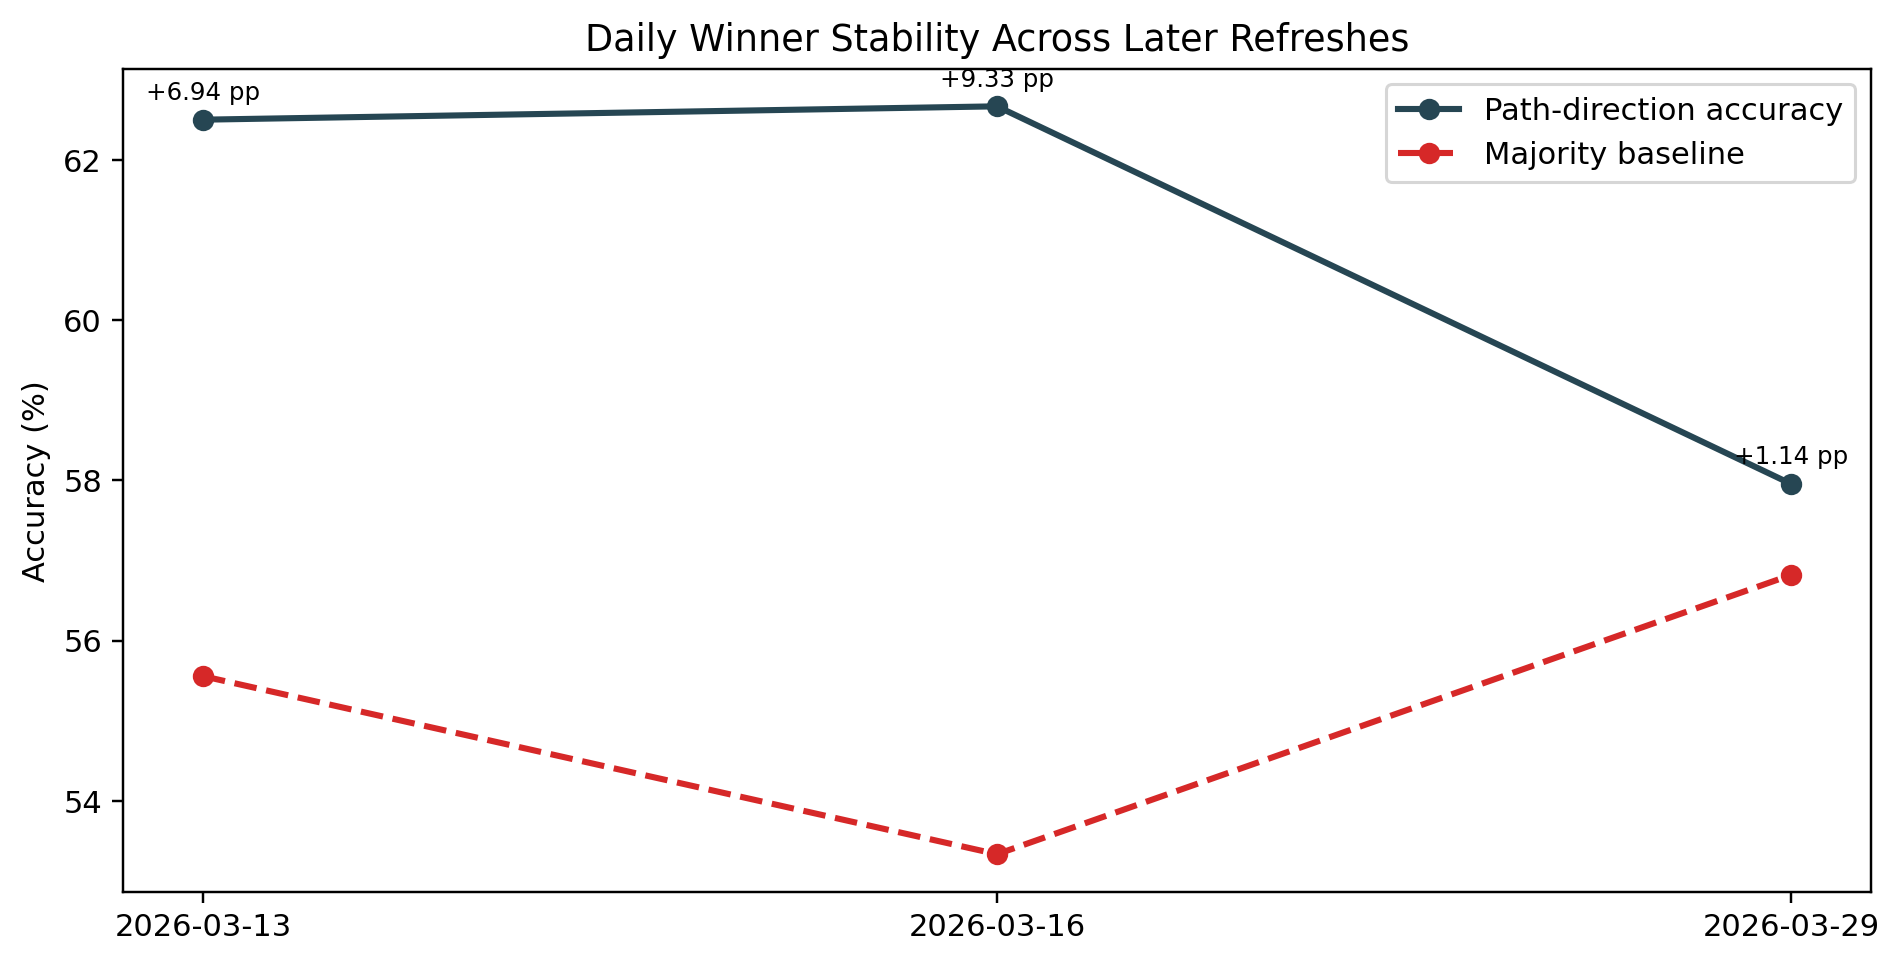

Values plotted in this chart, from the file beside it:
window_end, rows, path_accuracy_pct, baseline_pct, notes, delta_vs_baseline_pp
2026-03-13, 72, 62.5, 55.56, Original screening report, 6.944
2026-03-16, 75, 62.67, 53.33, Conference extension, 9.333
2026-03-29, 88, 57.95, 56.82, Later March refresh, 1.136
